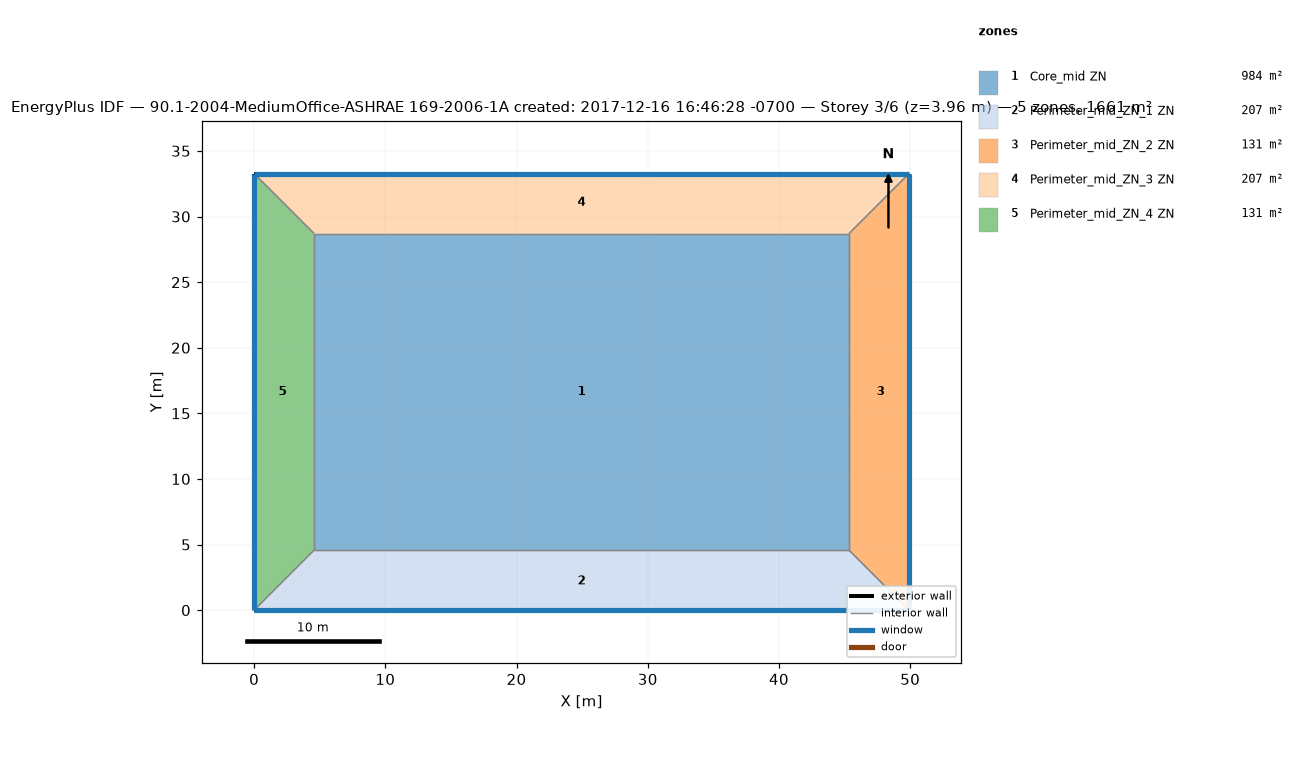
=== STOREY PLAN SPEC (per zone: floor XY polygon, exterior-wall plan segments, windows/doors) ===
zone 1: Core_mid ZN  (983.5 m²)
  floor: (45.34, 28.70) (45.34, 4.57) (4.57, 4.57) (4.57, 28.70)
  interior walls: 4
zone 2: Perimeter_mid_ZN_1 ZN  (207.3 m²)
  floor: (45.34, 4.57) (49.91, 0.00) (0.00, 0.00) (4.57, 4.57)
  exterior wall: (0.00, 0.00) – (49.91, 0.00)  [49.9 m]
    window: (0.00, 0.00) – (49.91, 0.00)  [65.3 m²]
  interior walls: 3
zone 3: Perimeter_mid_ZN_2 ZN  (131.3 m²)
  floor: (49.91, 33.27) (49.91, 0.00) (45.34, 4.57) (45.34, 28.70)
  exterior wall: (49.91, 0.00) – (49.91, 33.27)  [33.3 m]
    window: (49.91, 0.00) – (49.91, 33.27)  [43.5 m²]
  interior walls: 3
zone 4: Perimeter_mid_ZN_3 ZN  (207.3 m²)
  floor: (49.91, 33.27) (45.34, 28.70) (4.57, 28.70) (0.00, 33.27)
  exterior wall: (49.91, 33.27) – (0.00, 33.27)  [49.9 m]
    window: (49.91, 33.27) – (0.00, 33.27)  [65.3 m²]
  interior walls: 3
zone 5: Perimeter_mid_ZN_4 ZN  (131.3 m²)
  floor: (0.00, 33.27) (4.57, 28.70) (4.57, 4.57) (0.00, 0.00)
  exterior wall: (0.00, 33.27) – (0.00, 0.00)  [33.3 m]
    window: (0.00, 33.27) – (0.00, 0.00)  [43.5 m²]
  interior walls: 3

=== DERIVED (storey summary) ===
Building: 90.1-2004-MediumOffice-ASHRAE 169-2006-1A created: 2017-12-16 16:46:28 -0700
Storey: 3 of 6  (floor level z = 3.96 m)
Storey gross floor area: 1660.7 m²
Zones on this storey: 5
  - Core_mid ZN: floor 983.5 m²
  - Perimeter_mid_ZN_1 ZN: floor 207.3 m²; exterior wall 49.9 m (136.9 m²); 1 window(s) 65.3 m²; WWR 47.7%
  - Perimeter_mid_ZN_2 ZN: floor 131.3 m²; exterior wall 33.3 m (91.3 m²); 1 window(s) 43.5 m²; WWR 47.7%
  - Perimeter_mid_ZN_3 ZN: floor 207.3 m²; exterior wall 49.9 m (136.9 m²); 1 window(s) 65.3 m²; WWR 47.7%
  - Perimeter_mid_ZN_4 ZN: floor 131.3 m²; exterior wall 33.3 m (91.3 m²); 1 window(s) 43.5 m²; WWR 47.7%
Zone adjacency (shared interzone walls):
  - Core_mid ZN ↔ Perimeter_mid_ZN_1 ZN
  - Core_mid ZN ↔ Perimeter_mid_ZN_2 ZN
  - Core_mid ZN ↔ Perimeter_mid_ZN_3 ZN
  - Core_mid ZN ↔ Perimeter_mid_ZN_4 ZN
  - Perimeter_mid_ZN_1 ZN ↔ Perimeter_mid_ZN_2 ZN
  - Perimeter_mid_ZN_1 ZN ↔ Perimeter_mid_ZN_4 ZN
  - Perimeter_mid_ZN_2 ZN ↔ Perimeter_mid_ZN_3 ZN
  - Perimeter_mid_ZN_3 ZN ↔ Perimeter_mid_ZN_4 ZN